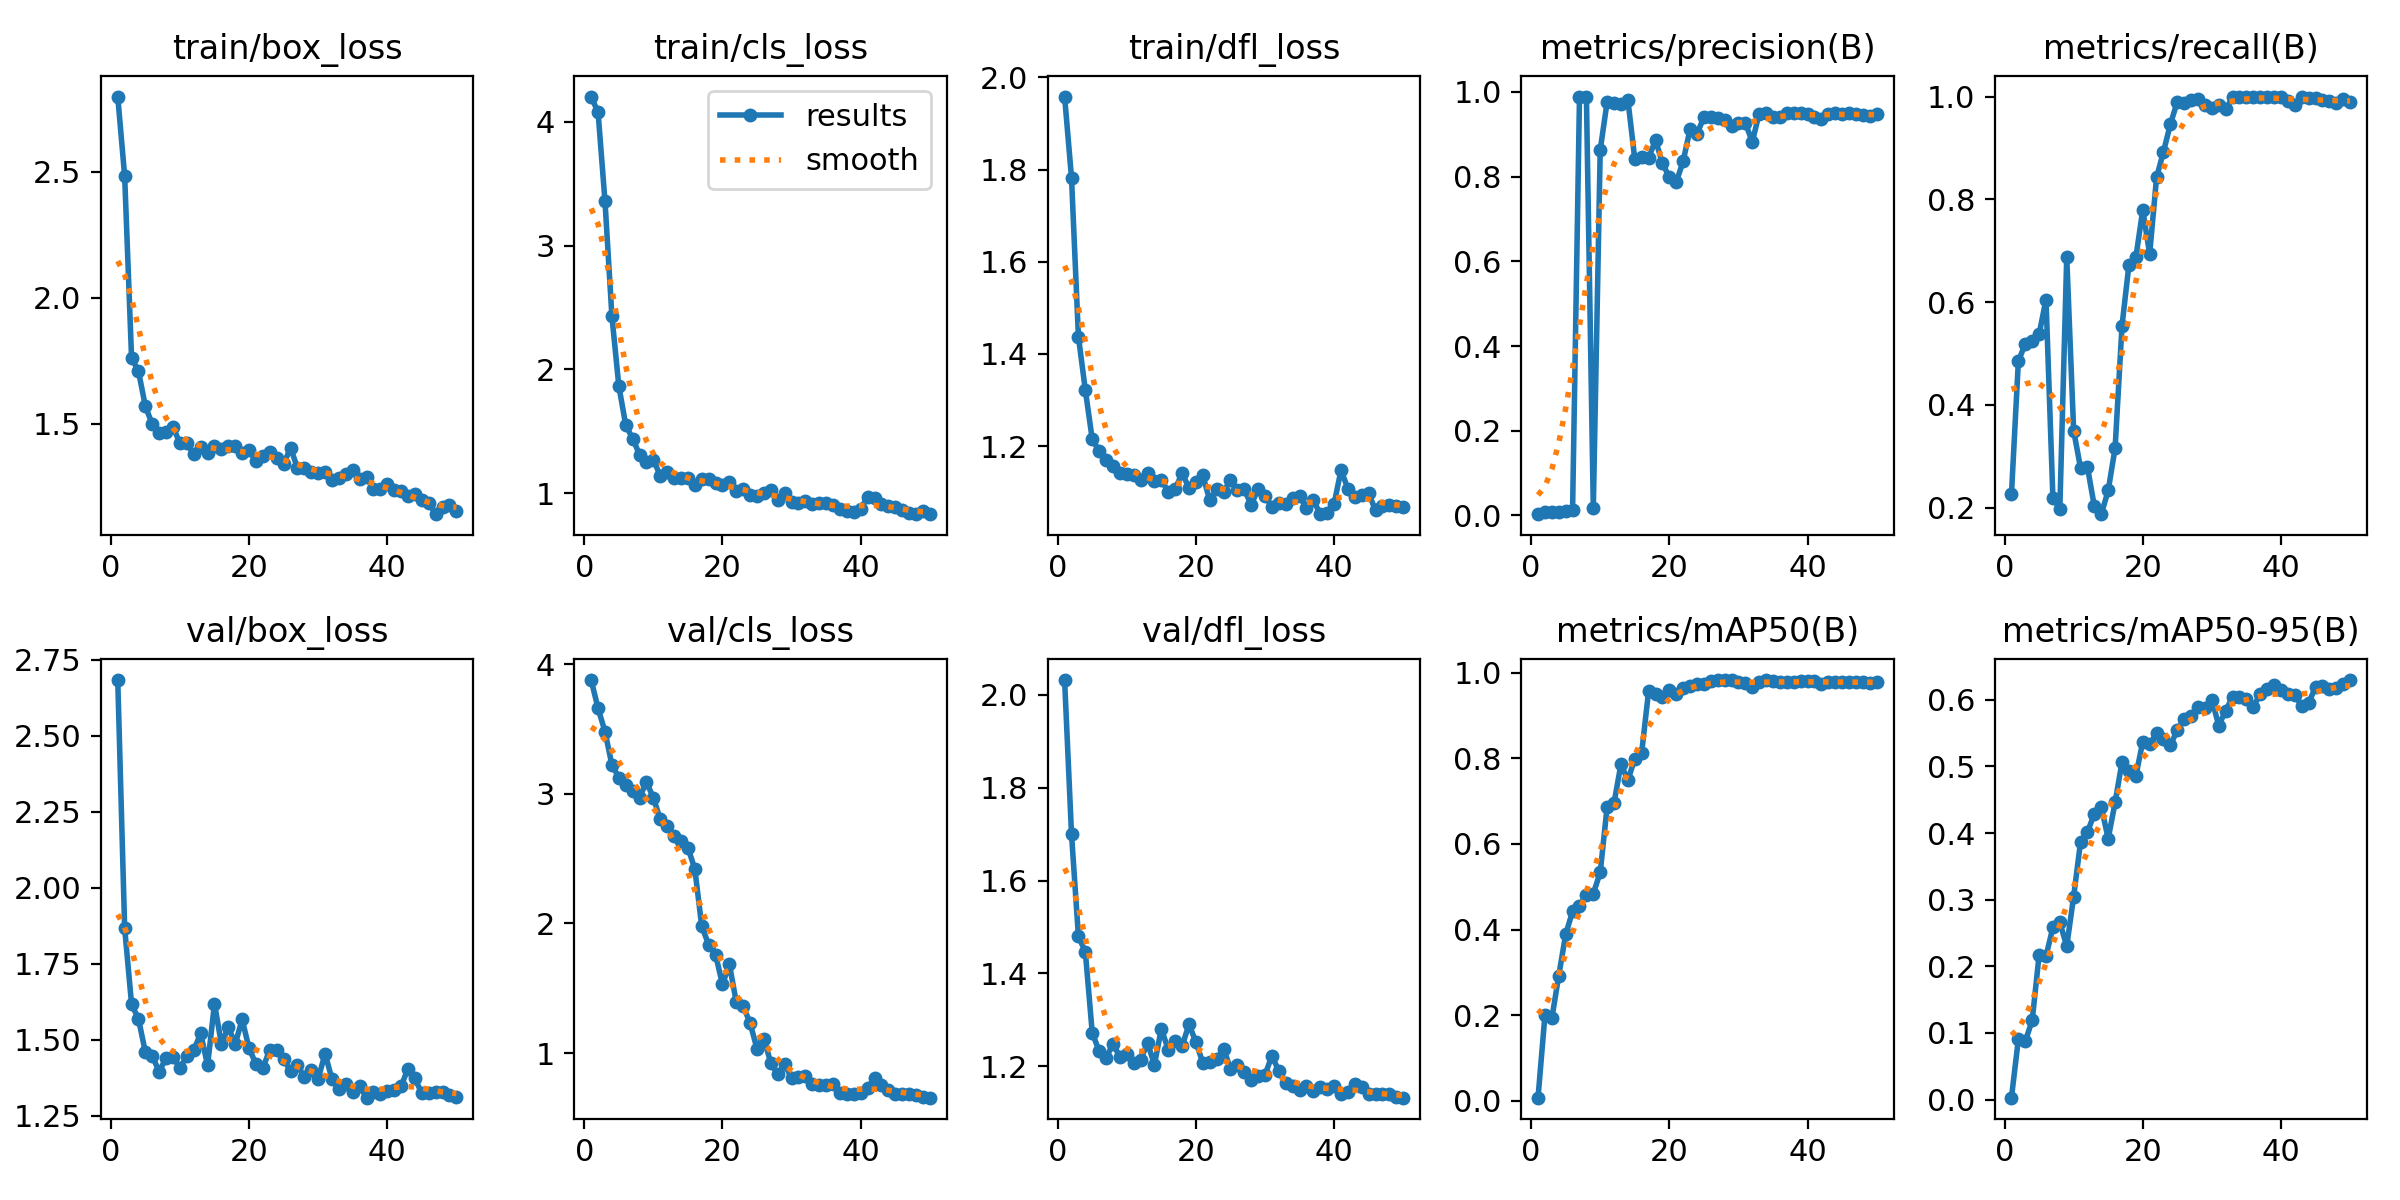

The table this chart was drawn from, first rows:
epoch, time, train/box_loss, train/cls_loss, train/dfl_loss, metrics/precision(B), metrics/recall(B), metrics/mAP50(B), metrics/mAP50-95(B), val/box_loss, val/cls_loss, val/dfl_loss, lr/pg0, lr/pg1, lr/pg2
1, 3.621, 2.799, 4.206, 1.958, 0.00286, 0.2261, 0.00708, 0.00289, 2.683, 3.877, 2.032, 5e-05, 5e-05, 5e-05
2, 4.93, 2.483, 4.078, 1.782, 0.00694, 0.4853, 0.1998, 0.09042, 1.867, 3.658, 1.7, 0.0001103, 0.0001103, 0.0001103
3, 6.204, 1.761, 3.358, 1.437, 0.00818, 0.5188, 0.1926, 0.08755, 1.617, 3.48, 1.48, 0.0001681, 0.0001681, 0.0001681
4, 7.354, 1.708, 2.43, 1.322, 0.009, 0.525, 0.2924, 0.1188, 1.568, 3.223, 1.446, 0.0002234, 0.0002234, 0.0002234
5, 8.603, 1.568, 1.866, 1.215, 0.0095, 0.5375, 0.3886, 0.2166, 1.459, 3.125, 1.272, 0.0002762, 0.0002762, 0.0002762
6, 9.77, 1.498, 1.55, 1.189, 0.01201, 0.6051, 0.4427, 0.2152, 1.445, 3.07, 1.232, 0.0003266, 0.0003266, 0.0003266
7, 10.96, 1.462, 1.44, 1.17, 0.9883, 0.2188, 0.4556, 0.2586, 1.396, 3.025, 1.218, 0.0003745, 0.0003745, 0.0003745
8, 12.16, 1.469, 1.311, 1.157, 0.9891, 0.1977, 0.4818, 0.2658, 1.44, 2.971, 1.248, 0.0004199, 0.0004199, 0.0004199
9, 13.31, 1.486, 1.248, 1.141, 0.0175, 0.6875, 0.4839, 0.2303, 1.442, 3.091, 1.22, 0.0004629, 0.0004629, 0.0004629
10, 14.38, 1.422, 1.271, 1.14, 0.8629, 0.3502, 0.5337, 0.3047, 1.408, 2.969, 1.226, 0.0005034, 0.0005034, 0.0005034
11, 15.48, 1.422, 1.139, 1.138, 0.9767, 0.2772, 0.6868, 0.3868, 1.446, 2.803, 1.206, 0.0005414, 0.0005414, 0.0005414
12, 16.55, 1.378, 1.172, 1.126, 0.9738, 0.2787, 0.696, 0.4016, 1.465, 2.755, 1.214, 0.0005769, 0.0005769, 0.0005769
13, 17.68, 1.405, 1.122, 1.141, 0.9725, 0.2025, 0.7863, 0.429, 1.521, 2.674, 1.25, 0.0006099, 0.0006099, 0.0006099
14, 18.76, 1.382, 1.12, 1.124, 0.9812, 0.1875, 0.7492, 0.4391, 1.416, 2.634, 1.203, 0.0006405, 0.0006405, 0.0006405
15, 19.9, 1.412, 1.118, 1.126, 0.8417, 0.2336, 0.7992, 0.3916, 1.619, 2.585, 1.281, 0.0006686, 0.0006686, 0.0006686
16, 20.97, 1.4, 1.064, 1.101, 0.8473, 0.3162, 0.8133, 0.446, 1.485, 2.419, 1.236, 0.0006942, 0.0006942, 0.0006942
17, 22.07, 1.41, 1.113, 1.106, 0.8435, 0.5542, 0.9571, 0.5067, 1.542, 1.977, 1.255, 0.0007174, 0.0007174, 0.0007174
18, 23.26, 1.41, 1.113, 1.141, 0.8865, 0.6727, 0.9496, 0.4929, 1.486, 1.837, 1.243, 0.000738, 0.000738, 0.000738
19, 24.42, 1.383, 1.081, 1.109, 0.8313, 0.6869, 0.9424, 0.4857, 1.567, 1.759, 1.29, 0.0007562, 0.0007562, 0.0007562
20, 25.53, 1.394, 1.065, 1.121, 0.7989, 0.7793, 0.9607, 0.537, 1.472, 1.531, 1.252, 0.000772, 0.000772, 0.000772
21, 26.62, 1.351, 1.09, 1.136, 0.7869, 0.6937, 0.9503, 0.5329, 1.42, 1.685, 1.207, 0.000755, 0.000755, 0.000755
22, 27.8, 1.371, 1.02, 1.082, 0.8363, 0.8429, 0.9639, 0.5497, 1.407, 1.391, 1.209, 0.0007302, 0.0007302, 0.0007302
23, 28.96, 1.387, 1.033, 1.107, 0.912, 0.8926, 0.9699, 0.5408, 1.467, 1.362, 1.215, 0.0007055, 0.0007055, 0.0007055
24, 30.08, 1.364, 0.9851, 1.101, 0.9007, 0.9463, 0.9733, 0.532, 1.467, 1.231, 1.238, 0.0006808, 0.0006808, 0.0006808
25, 31.19, 1.339, 0.9787, 1.126, 0.9402, 0.9898, 0.9747, 0.5544, 1.437, 1.032, 1.195, 0.000656, 0.000656, 0.000656
26, 32.26, 1.404, 1.003, 1.104, 0.9403, 0.9866, 0.9818, 0.5718, 1.396, 1.11, 1.204, 0.0006312, 0.0006312, 0.0006312
27, 33.45, 1.325, 1.024, 1.106, 0.939, 0.9933, 0.9822, 0.5759, 1.418, 0.9224, 1.187, 0.0006065, 0.0006065, 0.0006065
28, 34.54, 1.322, 0.9437, 1.073, 0.9336, 0.9951, 0.9831, 0.5885, 1.376, 0.8348, 1.17, 0.0005818, 0.0005818, 0.0005818
29, 35.73, 1.307, 0.9992, 1.107, 0.919, 0.9841, 0.9821, 0.5879, 1.399, 0.9185, 1.179, 0.000557, 0.000557, 0.000557
30, 36.82, 1.303, 0.9282, 1.092, 0.9277, 0.9784, 0.9789, 0.6002, 1.371, 0.8043, 1.181, 0.0005322, 0.0005322, 0.0005322
31, 37.92, 1.307, 0.9177, 1.068, 0.9273, 0.9826, 0.9771, 0.5612, 1.455, 0.8186, 1.222, 0.0005075, 0.0005075, 0.0005075
32, 39.01, 1.277, 0.9333, 1.075, 0.8818, 0.9753, 0.966, 0.5837, 1.37, 0.8198, 1.189, 0.0004827, 0.0004827, 0.0004827
33, 40.18, 1.283, 0.9119, 1.074, 0.9486, 0.9981, 0.979, 0.6043, 1.337, 0.7648, 1.163, 0.000458, 0.000458, 0.000458
34, 41.24, 1.301, 0.9225, 1.088, 0.951, 0.9988, 0.9829, 0.6041, 1.354, 0.7532, 1.157, 0.0004332, 0.0004332, 0.0004332
35, 42.3, 1.315, 0.9201, 1.091, 0.9405, 1, 0.9808, 0.6018, 1.327, 0.7524, 1.148, 0.0004085, 0.0004085, 0.0004085
36, 43.42, 1.282, 0.902, 1.066, 0.9411, 1, 0.9777, 0.5898, 1.347, 0.763, 1.157, 0.0003837, 0.0003837, 0.0003837
37, 44.54, 1.287, 0.8703, 1.083, 0.9496, 1, 0.9775, 0.6083, 1.309, 0.6911, 1.147, 0.000359, 0.000359, 0.000359
38, 45.62, 1.242, 0.857, 1.052, 0.9513, 0.999, 0.9784, 0.6166, 1.329, 0.6867, 1.156, 0.0003343, 0.0003343, 0.0003343
39, 46.73, 1.24, 0.8502, 1.054, 0.9507, 0.9992, 0.9798, 0.622, 1.322, 0.6819, 1.151, 0.0003095, 0.0003095, 0.0003095
40, 47.81, 1.26, 0.8732, 1.075, 0.9467, 1, 0.9799, 0.6142, 1.332, 0.6893, 1.158, 0.0002848, 0.0002848, 0.0002848
41, 51.57, 1.235, 0.9666, 1.148, 0.9407, 0.9911, 0.9819, 0.6086, 1.336, 0.7312, 1.139, 0.00026, 0.00026, 0.00026
42, 52.67, 1.231, 0.9561, 1.107, 0.936, 0.9839, 0.975, 0.6066, 1.347, 0.8047, 1.144, 0.0002352, 0.0002352, 0.0002352
43, 53.89, 1.213, 0.9127, 1.089, 0.949, 1, 0.9784, 0.5909, 1.405, 0.753, 1.161, 0.0002105, 0.0002105, 0.0002105
44, 54.92, 1.221, 0.8989, 1.093, 0.9507, 0.9962, 0.9787, 0.5946, 1.373, 0.7121, 1.156, 0.0001857, 0.0001857, 0.0001857
45, 56.08, 1.198, 0.8844, 1.097, 0.949, 0.9969, 0.9791, 0.6196, 1.323, 0.6855, 1.141, 0.000161, 0.000161, 0.000161
46, 57.18, 1.186, 0.8592, 1.06, 0.9506, 0.9933, 0.9785, 0.62, 1.323, 0.6867, 1.139, 0.0001363, 0.0001363, 0.0001363
47, 58.42, 1.141, 0.84, 1.069, 0.947, 0.9914, 0.9783, 0.6159, 1.329, 0.6871, 1.14, 0.0001115, 0.0001115, 0.0001115
48, 59.54, 1.167, 0.8327, 1.073, 0.9448, 0.9879, 0.9777, 0.6173, 1.327, 0.6793, 1.139, 8.675e-05, 8.675e-05, 8.675e-05
49, 60.66, 1.176, 0.8524, 1.07, 0.9426, 0.9947, 0.9771, 0.6237, 1.318, 0.6629, 1.134, 6.2e-05, 6.2e-05, 6.2e-05
50, 61.75, 1.154, 0.8292, 1.067, 0.9483, 0.9891, 0.9778, 0.6296, 1.312, 0.6558, 1.132, 3.725e-05, 3.725e-05, 3.725e-05
